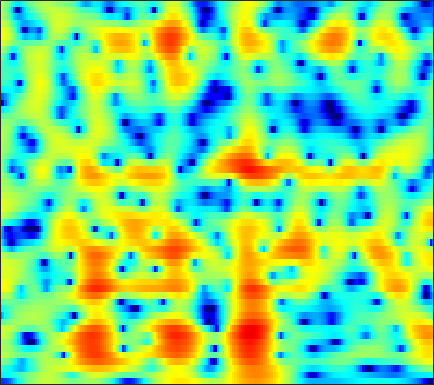

The table this chart was drawn from, first rows:
-13.665, -13.834, -13.626, -12.713, -11.6, -9.8434, -8.0807, -6.8373, -5.3125, -3.955, -2.75, -1.941, -0.97525, -0.13597, 0.41547, 1.0584, 1.5999, 1.9387, 2.302, 2.5713, 2.7454, 2.8142, 2.8229, 2.7324
-6.021, -5.787, -5.479, -5.156, -4.893, -4.494, -4.036, -3.655, -3.103, -2.51, -1.898, -1.432, -0.8069, -0.1903, 0.2552, 0.8153, 1.324, 1.665, 2.054, 2.359, 2.57, 2.66, 2.678, 2.57
-3.605, -3.808, -4.197, -4.721, -5.206, -5.968, -6.826, -7.479, -8.207, -8.515, -8.159, -7.456, -6.17, -4.731, -3.671, -2.375, -1.237, -0.4889, 0.3758, 1.1, 1.697, 2.068, 2.472, 2.788
0.3889, 0.02603, -0.5939, -1.392, -2.117, -3.283, -4.678, -5.856, -7.468, -8.635, -8.605, -7.746, -6.059, -4.318, -3.127, -1.74, -0.6033, 0.0999, 0.8632, 1.435, 1.84, 2.04, 2.18, 2.198
2.664, 2.45, 2.086, 1.645, 1.27, 0.7296, 0.186, -0.2035, -0.6671, -1.012, -1.207, -1.24, -1.136, -0.879, -0.606, -0.1664, 0.296, 0.6281, 1.025, 1.344, 1.528, 1.552, 1.372, 0.8866
1.809, 1.711, 1.437, 1.014, 0.5929, -0.09141, -0.8958, -1.567, -2.529, -3.503, -4.443, -5.066, -5.672, -5.903, -5.781, -5.247, -4.389, -3.623, -2.537, -1.464, -0.5258, 0.07075, 0.7227, 1.215
1.397, 1.309, 0.9347, 0.2675, -0.4344, -1.634, -3.155, -4.524, -6.665, -9.213, -12.22, -14.81, -18.97, -25.21, -28.4, -19.92, -14.03, -10.88, -7.547, -4.916, -2.855, -1.595, -0.2006, 0.952
3.163, 2.998, 2.548, 1.828, 1.1, -0.1625, -1.825, -3.378, -5.981, -9.365, -13.7, -17.3, -19.58, -17.55, -15.47, -12.58, -9.684, -7.647, -5.218, -3.153, -1.562, -0.6132, 0.3925, 1.132
3.075, 3.048, 2.943, 2.732, 2.49, 2.026, 1.419, 0.8751, 0.09989, -0.6654, -1.338, -1.708, -1.964, -1.957, -1.783, -1.373, -0.8488, -0.4212, 0.1272, 0.5387, 0.7215, 0.711, 0.4831, -0.1013
-2.086, -1.553, -0.7991, -0.1286, 0.2907, 0.7185, 1.018, 1.171, 1.307, 1.377, 1.404, 1.419, 1.452, 1.501, 1.543, 1.593, 1.615, 1.605, 1.525, 1.331, 0.9843, 0.6249, -0.06997, -1.059
-10.49, -7.607, -4.939, -3.097, -2.058, -0.9773, -0.1478, 0.3357, 0.8378, 1.218, 1.505, 1.674, 1.846, 1.971, 2.036, 2.08, 2.067, 2.018, 1.891, 1.682, 1.408, 1.118, 0.5862, -0.04775
-5.816, -4.908, -3.737, -2.726, -2.075, -1.345, -0.7624, -0.4108, -0.02812, 0.2803, 0.5591, 0.7459, 0.9621, 1.147, 1.259, 1.376, 1.454, 1.479, 1.459, 1.387, 1.263, 1.126, 0.9073, 0.6602
-1.319, -1.154, -1.012, -0.9287, -0.9094, -0.9667, -1.115, -1.247, -1.365, -1.361, -1.221, -1.029, -0.6976, -0.3422, -0.09559, 0.1761, 0.3697, 0.4624, 0.5362, 0.5605, 0.5594, 0.5684, 0.6412, 0.708
2.498, 2.42, 2.124, 1.569, 0.9369, -0.2521, -1.859, -3.295, -5.289, -6.445, -5.815, -4.635, -3.021, -1.774, -1.115, -0.5916, -0.4152, -0.4438, -0.6119, -0.8233, -0.9789, -0.9375, -0.6894, -0.289
5.446, 5.373, 5.038, 4.322, 3.493, 1.981, -0.08415, -2.146, -5.504, -7.887, -6.48, -4.53, -2.476, -1.259, -0.8081, -0.7501, -1.294, -2.115, -3.841, -6.326, -9.144, -9.951, -7.878, -5.086
4.746, 4.833, 4.705, 4.345, 3.954, 3.268, 2.42, 1.756, 0.9503, 0.3203, -0.1105, -0.3099, -0.5213, -0.8144, -1.166, -1.87, -2.896, -3.931, -5.71, -7.807, -9.656, -10.07, -9.126, -7.231
3.666, 3.847, 3.897, 3.818, 3.67, 3.335, 2.904, 2.553, 2.024, 1.462, 0.8784, 0.4129, -0.2746, -1.036, -1.681, -2.632, -3.66, -4.434, -5.392, -6.214, -6.622, -6.696, -6.611, -5.995
3.537, 3.665, 3.74, 3.707, 3.579, 3.34, 3.047, 2.774, 2.316, 1.787, 1.187, 0.653, -0.1871, -1.173, -2.034, -3.369, -4.929, -6.185, -7.892, -9.338, -9.889, -9.445, -8.181, -6.672
3.761, 3.701, 3.579, 3.348, 3.162, 2.946, 2.698, 2.483, 2.208, 1.859, 1.399, 0.983, 0.3015, -0.6101, -1.449, -2.872, -4.802, -6.76, -10.36, -16.54, -20.55, -14.43, -9.213, -6.154
2.881, 2.397, 1.663, 0.9931, 0.6624, 0.3678, 0.2417, 0.2788, 0.4475, 0.5874, 0.6336, 0.6151, 0.4766, 0.1658, -0.1658, -0.7255, -1.42, -1.992, -2.631, -3.08, -3.071, -2.625, -1.628, -0.746
-1.024, -2.514, -4.842, -7.145, -8.564, -9.123, -7.872, -6.556, -5.139, -4.008, -3.117, -2.643, -2.206, -1.841, -1.643, -1.4, -1.111, -0.8626, -0.522, 0.01387, 0.6261, 1.106, 1.818, 2.416
-5.512, -7.631, -11.03, -15.84, -19.18, -19.52, -15.77, -13.18, -11.07, -9.685, -8.698, -8.245, -7.805, -7.343, -6.948, -6.28, -5.398, -4.558, -3.39, -2.068, -0.6955, 0.2628, 1.405, 2.521
-7.751, -10.26, -13.79, -15.81, -16.25, -16.05, -14.8, -14.2, -13.66, -13.33, -13.73, -14.27, -14.96, -15.83, -16.14, -15.79, -14.2, -12.29, -9.187, -6.274, -3.722, -1.962, 0.04505, 1.833
-6.882, -10.09, -15.7, -20.31, -18.1, -15.15, -13.36, -13.03, -13.25, -14.48, -16.84, -19.43, -24.81, -29.95, -30.37, -32.72, -29.85, -21.11, -14.14, -9.193, -5.49, -3.305, -0.7678, 1.293
-0.6282, -1.889, -3.53, -4.668, -5.431, -6.016, -6.655, -7.197, -8.159, -9.742, -11.67, -13.59, -15.93, -17.62, -17.45, -16.09, -13.9, -12.09, -9.312, -6.738, -4.37, -2.733, -0.7977, 0.8898
3.321, 2.676, 1.877, 1.017, 0.4404, -0.31, -1.123, -1.719, -2.633, -3.563, -4.562, -5.254, -6.073, -6.65, -6.866, -6.84, -6.576, -6.19, -5.63, -4.878, -4.108, -3.409, -2.337, -1.228
4.39, 4.104, 3.662, 3.165, 2.793, 2.212, 1.654, 1.171, 0.5497, -0.09534, -0.7506, -1.222, -1.854, -2.418, -2.852, -3.426, -4.05, -4.586, -5.452, -6.651, -8.001, -9.01, -9.277, -7.618
3.828, 3.772, 3.583, 3.365, 3.112, 2.771, 2.37, 2.059, 1.623, 1.152, 0.6779, 0.2924, -0.225, -0.8011, -1.274, -2.013, -2.912, -3.776, -5.213, -7.281, -10.22, -13.34, -16.23, -12.33
2.616, 2.678, 2.651, 2.525, 2.354, 2.122, 1.804, 1.593, 1.267, 0.9715, 0.6779, 0.4639, 0.1725, -0.171, -0.4451, -0.896, -1.443, -1.952, -2.686, -3.526, -4.275, -4.709, -4.899, -4.53
1.597, 1.639, 1.594, 1.346, 1.162, 0.7925, 0.429, 0.1655, -0.128, -0.2906, -0.3458, -0.2941, -0.1735, -0.01892, 0.07456, 0.1409, 0.116, 0.04127, -0.1767, -0.4237, -0.7349, -0.9317, -1.182, -1.272
1.375, 1.273, 0.8758, 0.317, -0.2257, -1.056, -1.877, -2.543, -3.169, -3.473, -3.13, -2.528, -1.452, -0.3079, 0.437, 1.262, 1.838, 2.124, 2.277, 2.223, 1.941, 1.617, 1.044, 0.2788
1.681, 1.091, -0.1101, -1.505, -2.76, -4.212, -5.921, -7.38, -10.66, -15.84, -13.41, -8.527, -3.916, -0.8723, 0.8208, 2.469, 3.602, 4.136, 4.549, 4.53, 4.171, 3.601, 2.486, 0.8332
1.223, -0.2893, -3.09, -7.391, -11.36, -14.29, -11.83, -10.18, -9.536, -8.919, -7.327, -5.422, -2.691, -0.3282, 1.164, 2.726, 3.886, 4.473, 4.973, 5.064, 4.784, 4.24, 3.089, 1.367
1.115, -0.3036, -2.717, -5.456, -7.638, -8.846, -8.246, -7.304, -6.042, -5.001, -3.952, -3.173, -2.06, -0.9596, -0.1426, 0.9016, 1.801, 2.429, 3.036, 3.454, 3.582, 3.515, 3.112, 2.387
1.627, 0.7966, -0.3919, -1.623, -2.394, -3.315, -3.851, -4.193, -4.391, -4.57, -4.654, -4.68, -4.61, -4.397, -4.07, -3.378, -2.387, -1.544, -0.3928, 0.6389, 1.46, 1.935, 2.353, 2.541
2.047, 1.499, 0.6861, -0.2506, -0.9656, -1.982, -3.02, -3.766, -4.841, -5.892, -7.066, -8.041, -9.627, -11.46, -12.62, -12.19, -9.298, -6.935, -4.162, -1.972, -0.2688, 0.7047, 1.736, 2.492
2.16, 1.771, 1.038, 0.1315, -0.7428, -2.023, -3.563, -4.796, -6.543, -8.254, -9.781, -10.87, -12.47, -14.72, -16.59, -16.15, -11.55, -8.318, -4.943, -2.387, -0.473, 0.6616, 1.812, 2.655
2.134, 1.866, 1.252, 0.3165, -0.5953, -2.217, -4.316, -6.388, -9.943, -14.64, -17.53, -15.54, -12.35, -10.06, -8.72, -6.959, -5.104, -3.729, -1.943, -0.4082, 0.8759, 1.65, 2.434, 2.953
1.804, 1.694, 1.339, 0.6851, 0.008654, -1.205, -2.832, -4.339, -6.785, -9.307, -10.38, -9.51, -7.357, -5.273, -3.94, -2.404, -1.102, -0.228, 0.7412, 1.523, 2.096, 2.374, 2.577, 2.574
0.563, 0.6364, 0.6211, 0.4624, 0.2391, -0.1376, -0.649, -1.056, -1.555, -1.908, -1.935, -1.727, -1.204, -0.4984, 0.06684, 0.7849, 1.401, 1.779, 2.112, 2.264, 2.184, 1.966, 1.461, 0.735
-1.869, -1.644, -1.333, -0.976, -0.7332, -0.4078, -0.1136, 0.07339, 0.3409, 0.6169, 0.9348, 1.21, 1.591, 1.982, 2.259, 2.566, 2.765, 2.802, 2.708, 2.395, 1.806, 1.176, 0.001092, -1.618
-6.505, -6.156, -5.253, -4.093, -3.178, -2.084, -1.089, -0.4359, 0.3274, 1.019, 1.621, 2.03, 2.524, 2.931, 3.172, 3.385, 3.449, 3.381, 3.119, 2.607, 1.837, 1.055, -0.2983, -2.081
-19.85, -17.36, -11.84, -8.246, -6.243, -4.272, -2.753, -1.803, -0.7308, 0.2123, 1.059, 1.634, 2.329, 2.912, 3.26, 3.586, 3.729, 3.717, 3.492, 3.037, 2.344, 1.653, 0.5319, -0.793
-12.34, -11.8, -9.87, -7.842, -6.562, -5.181, -4.153, -3.456, -2.562, -1.621, -0.5608, 0.2647, 1.329, 2.287, 2.888, 3.507, 3.888, 4.003, 3.934, 3.623, 3.053, 2.468, 1.498, 0.3245
-5.913, -5.799, -5.552, -5.331, -5.337, -5.521, -6.047, -6.59, -6.97, -6.207, -4.251, -2.518, -0.3815, 1.381, 2.437, 3.495, 4.181, 4.458, 4.557, 4.332, 3.804, 3.222, 2.192, 0.8974
-3.434, -3.283, -3.321, -3.651, -4.143, -5.352, -7.407, -10.02, -17.04, -17.28, -8.478, -4.72, -1.335, 1.027, 2.35, 3.624, 4.447, 4.812, 4.962, 4.745, 4.188, 3.543, 2.358, 0.8001
-2.8, -2.612, -2.597, -2.831, -3.107, -3.658, -4.32, -4.751, -4.931, -4.359, -3.031, -1.77, -0.06261, 1.447, 2.381, 3.358, 4.012, 4.291, 4.37, 4.143, 3.59, 2.953, 1.808, 0.2515
-2.647, -2.66, -2.802, -3.034, -3.246, -3.379, -3.356, -3.206, -2.73, -1.999, -1.094, -0.3472, 0.6818, 1.632, 2.244, 2.905, 3.34, 3.495, 3.502, 3.262, 2.76, 2.211, 1.281, 0.1414
-2.02, -2.487, -3.312, -4.262, -5, -5.516, -5.28, -4.683, -3.499, -2.15, -0.8841, -0.009171, 1.024, 1.889, 2.417, 2.955, 3.29, 3.397, 3.366, 3.104, 2.622, 2.11, 1.252, 0.2634
-0.3541, -1.298, -3.176, -6.112, -9.4, -16.82, -14.29, -9.3, -5.214, -2.546, -0.6595, 0.4224, 1.538, 2.387, 2.888, 3.365, 3.655, 3.773, 3.744, 3.49, 3.001, 2.494, 1.535, 0.2285
2.221, 1.441, -0.01094, -1.939, -3.562, -5.147, -5.173, -4.274, -2.762, -1.395, -0.2459, 0.4369, 1.168, 1.742, 2.083, 2.435, 2.685, 2.806, 2.861, 2.812, 2.574, 2.224, 1.46, 0.1974
4.276, 3.799, 2.968, 2.012, 1.256, 0.297, -0.4781, -0.8773, -1.328, -1.65, -1.836, -1.86, -1.761, -1.59, -1.476, -1.34, -1.217, -1.125, -0.799, -0.2834, 0.2806, 0.5659, 0.7553, 0.6313
5.384, 5.002, 4.275, 3.34, 2.54, 1.261, -0.2345, -1.545, -3.47, -5.563, -7.541, -8.349, -8.205, -7.509, -7.194, -7.438, -8.517, -9.474, -9.244, -6.675, -3.733, -1.927, -0.1953, 0.9252
5.067, 4.66, 3.859, 2.771, 1.753, 0.1814, -1.73, -3.485, -6.438, -10.7, -18, -24.7, -16.04, -11.86, -10.48, -10.21, -11.55, -13.34, -13.71, -9.159, -4.944, -2.613, -0.3376, 1.185
3.678, 3.141, 2.171, 0.9223, -0.1825, -1.832, -3.614, -4.925, -6.595, -8.08, -9.149, -9.409, -9.07, -8.221, -7.514, -6.712, -6.03, -5.452, -4.454, -3.149, -1.667, -0.5591, 0.7575, 1.805
2.439, 1.723, 0.4594, -1.184, -2.637, -4.866, -7.19, -8.703, -9.68, -9.361, -8.367, -7.521, -6.396, -5.306, -4.527, -3.542, -2.615, -1.976, -1.11, -0.2458, 0.5742, 1.16, 1.844, 2.439
2.04, 1.255, -0.1558, -2.049, -3.919, -7.224, -12.35, -19.42, -23.27, -13.14, -8.898, -6.846, -4.845, -3.32, -2.395, -1.335, -0.4492, 0.1378, 0.8103, 1.377, 1.847, 2.116, 2.392, 2.57
2.284, 1.621, 0.5001, -0.8632, -2.022, -3.736, -5.382, -6.318, -6.668, -5.96, -4.694, -3.693, -2.424, -1.318, -0.5934, 0.2258, 0.8967, 1.318, 1.743, 2.017, 2.147, 2.142, 2.01, 1.711
